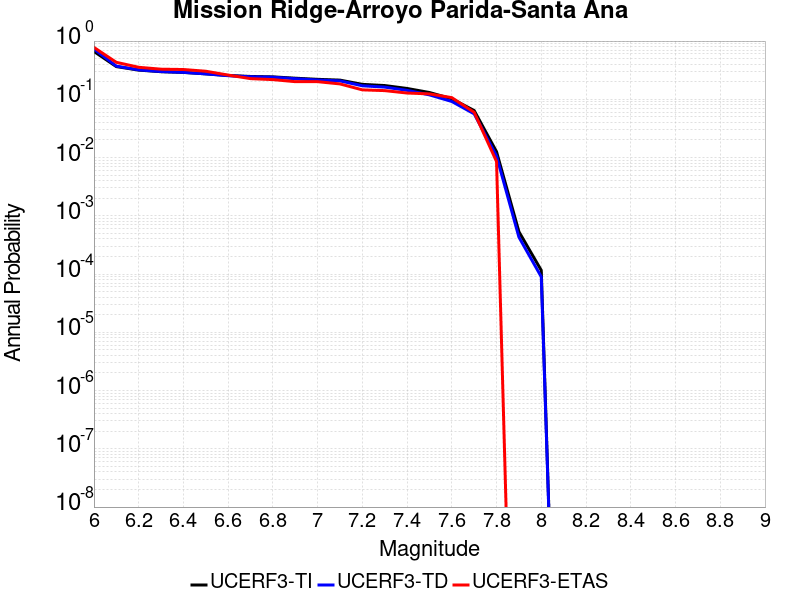

The file beside this chart, header and first rows:
Magnitude, UCERF3-TI Prob, UCERF3-TD Prob, UCERF3-ETAS Prob
6.0, 0.663, 0.7304, 0.7778
6.1, 0.3646, 0.3717, 0.4316
6.2, 0.3172, 0.3203, 0.3547
6.3, 0.2978, 0.2994, 0.3291
6.4, 0.2894, 0.2903, 0.3248
6.5, 0.2736, 0.2731, 0.3034
6.6, 0.2563, 0.2543, 0.2607
6.7, 0.2468, 0.244, 0.2265
6.8, 0.2429, 0.2398, 0.2179
6.9, 0.2304, 0.2258, 0.2009
7.0, 0.2203, 0.2146, 0.2009
7.1, 0.2135, 0.2071, 0.1838
7.2, 0.1807, 0.1706, 0.1453
7.3, 0.1723, 0.1619, 0.141
7.4, 0.1536, 0.1425, 0.1282
7.5, 0.1309, 0.1192, 0.1239
7.6, 0.1021, 0.09174, 0.1068
7.7, 0.06414, 0.05628, 0.05983
7.8, 0.0126, 0.0106, 0.008547
7.9, 5.3397065E-4, 4.307071E-4, 0.0
8.0, 1.15923154E-4, 8.970751E-5, 0.0
